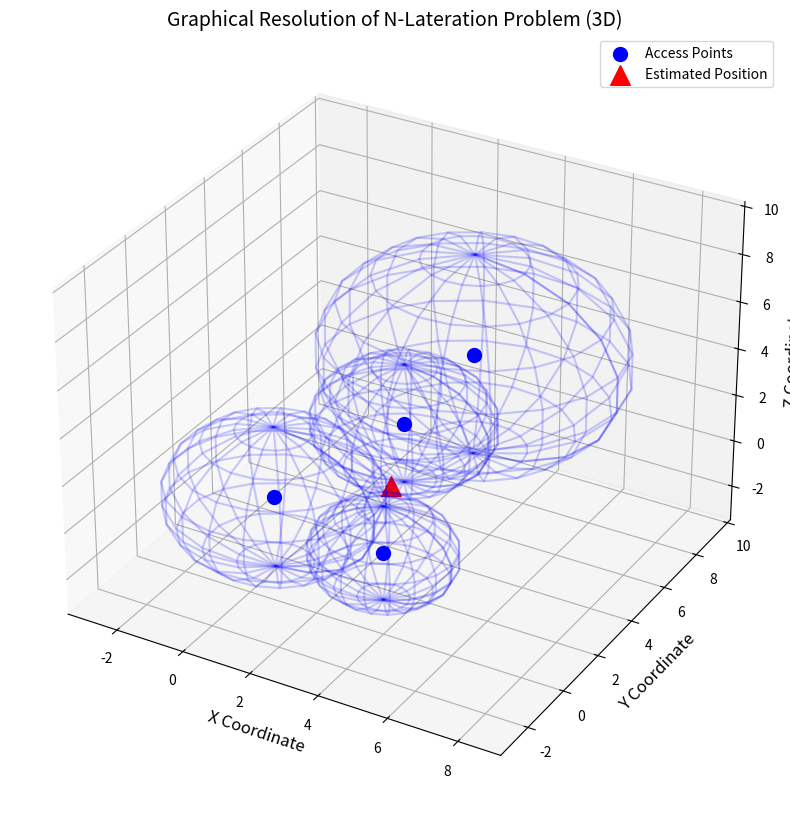

Write Python code to recreate this figure.
import numpy as np
import matplotlib.pyplot as plt
from scipy.optimize import least_squares
from mpl_toolkits.mplot3d.art3d import Poly3DCollection

# Dataset: Known positions of access points (emitters) and their distances to the receiver
emitters = [
    {"pos": (0.5, 0.5, 0.5), "distance": 3.0},
    {"pos": (4.0, 0.0, 0.0), "distance": 2.0},
    {"pos": (4.0, 5.0, 5.0), "distance": 4.2},
    {"pos": (3.0, 3.0, 3.0), "distance": 2.5}
]

# Function to compute distance error
def distance_error(guess, emitters):
    x, y, z = guess
    return [np.sqrt((x - e["pos"][0])**2 + (y - e["pos"][1])**2 + (z - e["pos"][2])**2) - e["distance"] for e in emitters]

# Find the estimated receiver position by minimizing the error
initial_guess = (2, 2, 2)  # Initial assumption for receiver position
result = least_squares(distance_error, initial_guess, args=(emitters,))
estimated_x, estimated_y, estimated_z = result.x

# Create 3D plot
fig = plt.figure(figsize=(10, 10))
ax = fig.add_subplot(111, projection='3d')

# Plot emitters and spheres
for emitter in emitters:
    x, y, z = emitter["pos"]
    distance = emitter["distance"]
    ax.scatter(x, y, z, color='blue', s=100, label="Access Points" if "Access Points" not in ax.get_legend_handles_labels()[1] else "")

    # Generate sphere surface
    u, v = np.mgrid[0:2*np.pi:20j, 0:np.pi:10j]
    xs = x + distance * np.cos(u) * np.sin(v)
    ys = y + distance * np.sin(u) * np.sin(v)
    zs = z + distance * np.cos(v)
    
    ax.plot_wireframe(xs, ys, zs, color='b', alpha=0.2)

# Plot estimated receiver position
ax.scatter(estimated_x, estimated_y, estimated_z, color='red', marker="^", s=200, label="Estimated Position")

# Formatting
ax.set_xlabel("X Coordinate", fontsize=12)
ax.set_ylabel("Y Coordinate", fontsize=12)
ax.set_zlabel("Z Coordinate", fontsize=12)
ax.set_title("Graphical Resolution of N-Lateration Problem (3D)", fontsize=14)
ax.legend(fontsize=10)
ax.grid(True)

# Set axis limits dynamically
x_min = min(e["pos"][0] - e["distance"] for e in emitters) - 1
x_max = max(e["pos"][0] + e["distance"] for e in emitters) + 1
y_min = min(e["pos"][1] - e["distance"] for e in emitters) - 1
y_max = max(e["pos"][1] + e["distance"] for e in emitters) + 1
z_min = min(e["pos"][2] - e["distance"] for e in emitters) - 1
z_max = max(e["pos"][2] + e["distance"] for e in emitters) + 1

ax.set_xlim(x_min, x_max)
ax.set_ylim(y_min, y_max)
ax.set_zlim(z_min, z_max)

plt.show()
